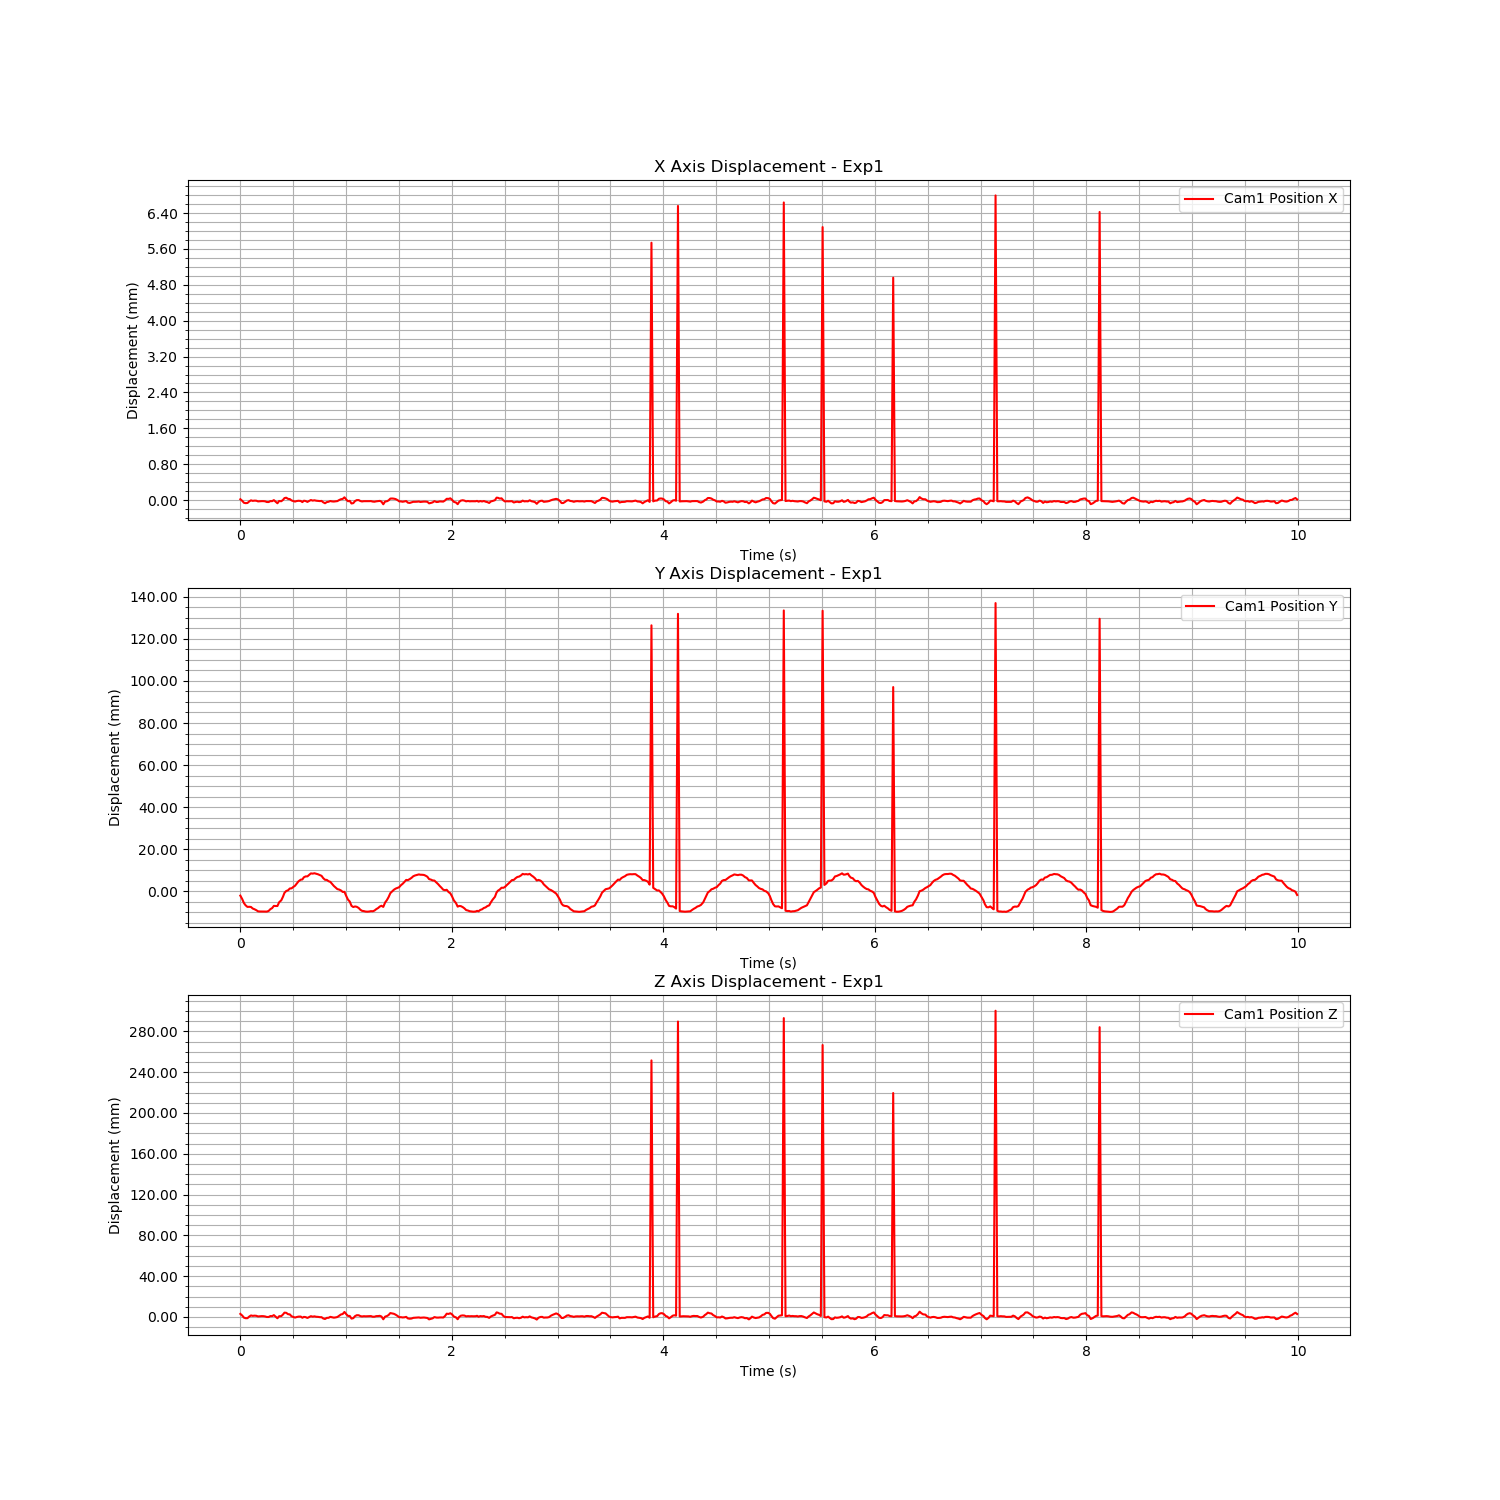

Source data for this figure (header and first rows):
Time (s), Cam1 Fiducial ID, Cam1 Position X, Cam1 Position Y, Cam1 Position Z, Cam1 Rotation X, Cam1 Rotation Y, Cam1 Rotation Z, Cam1 Rotation W
1724865298, 0, 1.9138231474553503e-05, -0.002066, 0.00299, 0.03044, -0.002953, 0.002241, 0.9995
1724865298, 0, -1.7907638756859702e-05, -0.003787, 0.001293, 0.02955, -0.004108, 0.002865, 0.9996
1724865298, 0, -6.001482879333988e-05, -0.005614, -0.0006893, 0.02902, -0.007264, 0.003525, 0.9995
1724865299, 0, -6.821053831704713e-05, -0.006676, -0.001211, 0.02662, -0.007665, 0.003974, 0.9996
1724865299, 0, -6.462615155259705e-05, -0.00743, -0.001217, 0.02398, -0.007373, 0.004209, 0.9997
1724865299, 0, -3.0607256661620715e-05, -0.007381, 0.000358, -0.4574, 0.02666, 0.001477, 0.8889
1724865299, 0, -5.390786514510494e-06, -0.007459, 0.00148, -0.4533, 0.02673, 0.0006981, 0.891
1724865299, 0, -1.7595561709296484e-05, -0.008193, 0.001068, -0.4501, 0.02266, 0.001428, 0.8927
1724865299, 0, -1.233154068883291e-05, -0.008543, 0.001277, -0.4471, 0.02297, 0.0008088, 0.8942
1724865299, 0, -1.3774818741629538e-05, -0.00898, 0.001137, -0.4443, 0.02176, 0.001198, 0.8956
1724865299, 0, -2.9178431733055177e-05, -0.00953, 0.0005044, 0.003297, 0.000247, 0.001128, 1
1724865299, 0, -2.5704023511621523e-05, -0.00961, 0.0006828, 0.0007066, -0.0007749, 0.0009808, 1
1724865299, 0, -2.3202925083311138e-05, -0.009623, 0.0008148, -0.0006351, 0.0001804, 0.00095, 1
1724865299, 0, -2.327251058995041e-05, -0.009619, 0.0007614, -0.00165, 0.001072, 0.001041, 1
1724865299, 0, -2.7208910833882856e-05, -0.009609, 0.0005212, -0.001588, 0.001527, 0.001335, 1
1724865299, 0, -4.2567304352390533e-05, -0.009659, -4.096266291166979e-05, -0.0008072, -0.002942, 0.001235, 1
1724865299, 0, -4.345997087264739e-05, -0.009338, -3.9544243288861455e-05, 0.0009301, -0.002973, 0.001455, 1
1724865299, 0, -2.2524270107706465e-05, -0.008494, 0.0008792, -0.4399, 0.02312, 0.0009802, 0.8977
1724865299, 0, -2.402183310347071e-05, -0.008018, 0.0007882, -0.4412, 0.02706, -2.5220343400831882e-05, 0.897
1724865299, 0, -1.0443213988690607e-06, -0.006949, 0.001794, -0.4425, 0.02475, 0.002064, 0.8964
1724865299, 0, -3.67458030757263e-05, -0.007006, 0.00029, -0.4447, 0.02732, 0.001375, 0.8953
1724865299, 0, -7.090595249666821e-05, -0.006999, -0.001278, 0.007596, -0.008189, 0.004697, 0.9999
1724865299, 0, -1.9875046537805204e-05, -0.005193, 0.0007408, 0.009298, -0.005498, 0.00376, 0.9999
1724865299, 0, -2.591386162727582e-05, -0.004301, 0.000801, 0.01001, -0.006968, 0.003509, 0.9999
1724865299, 0, 3.4151602900612147e-06, -0.002611, 0.00237, 0.01023, -0.003841, 0.003074, 0.9999
1724865299, 0, 4.416887074497293e-05, -0.0007577, 0.004217, 0.01103, -0.001865, 0.00246, 0.9999
1724865299, 0, 5.3534469811583686e-05, 0.0001313, 0.004064, 0.01066, 0.0001273, 0.0005591, 0.9999
1724865299, 0, 2.7046545578627043e-05, 0.0004611, 0.002715, 0.01235, 0.001317, -0.0003416, 0.9999
1724865299, 0, 2.2097459319116398e-05, 0.001331, 0.002492, 0.01216, 0.0009751, -0.0005503, 0.9999
1724865299, 0, -7.4979314311619646e-06, 0.001393, 0.0006531, 0.01305, 0.002502, -0.0004248, 0.9999
1724865299, 0, -2.208777702520724e-05, 0.002045, 5.3698477618382046e-05, 0.01376, 0.004328, -6.193282117961868e-05, 0.9999
1724865299, 0, -3.2784839838979085e-05, 0.00263, -0.0006002, 0.01339, -0.001743, 0.0006765, 0.9999
1724865299, 0, -2.0573982655458595e-05, 0.003736, -4.042063499094299e-05, -0.4525, 0.02124, 0.001537, 0.8915
1724865299, 0, -1.5303782840807494e-05, 0.004734, 0.0003196, -0.4522, 0.0258, 0.000303, 0.8915
1724865299, 0, -1.9120225151701526e-05, 0.005515, 0.0003788, -0.4507, 0.02687, 0.0003157, 0.8923
1724865299, 0, -4.46556073371621e-05, 0.005619, -0.000775, -0.4499, 0.02818, 0.000371, 0.8926
1724865299, 0, -1.3893539142126911e-05, 0.00665, 4.7055652211892454e-05, 0.00653, -0.005568, 0.003294, 1
1724865299, 0, -2.0558451513218868e-05, 0.00707, -0.000161, 0.005247, -0.00576, 0.003377, 1
1724865299, 0, -4.02613146356482e-05, 0.007085, -0.0009768, 0.003293, -0.007143, 0.00378, 1
1724865299, 0, -1.954133782957713e-05, 0.007838, -0.0001023, 0.001993, -0.005986, 0.003539, 1
1724865299, 0, 1.6789707990521006e-06, 0.008499, 0.0007682, 0.0001134, -0.005774, 0.003292, 1
1724865299, 0, -1.1479181814407594e-05, 0.008391, 0.0002825, -0.0003178, -0.007681, 0.003342, 1
1724865299, 0, -4.694135162682463e-06, 0.008564, 0.0005847, 0.0003531, -0.00654, 0.003288, 1
1724865299, 0, -1.3792383704530784e-05, 0.008304, 0.0001847, 0.001625, -0.007146, 0.00331, 1
1724865299, 0, -1.6934321501490013e-05, 0.008088, 8.633345780841213e-05, 0.004052, -0.005625, 0.003373, 1
1724865299, 0, -2.2600899165535025e-05, 0.007676, -0.0002292, 0.006399, -0.005329, 0.003454, 1
1724865299, 0, -1.7962856191795297e-05, 0.007339, -0.0002119, 0.009332, -0.005023, 0.003405, 0.9999
1724865299, 0, -4.819039690920988e-05, 0.006272, -0.001481, 0.01317, -0.00697, 0.003658, 0.9999
1724865299, 0, -7.024257361663887e-05, 0.005459, -0.002006, -0.4568, 0.02665, 0.0018, 0.8892
1724865299, 0, -4.370940822240905e-05, 0.0054, -0.0009015, -0.4582, 0.02633, 0.001272, 0.8885
1724865299, 0, -3.735367991872942e-05, 0.004776, -0.0008338, -0.4603, 0.02792, 0.0002127, 0.8873
1724865299, 0, -2.074296785344885e-05, 0.004495, 9.380145654880444e-05, -0.4625, 0.0238, 0.0007687, 0.8863
1724865299, 0, -2.9815402769650787e-05, 0.003487, -0.0003357, -0.4638, 0.02023, 0.001542, 0.8857
1724865299, 0, -3.256766343557255e-05, 0.002513, -0.0006978, 0.02751, 0.001227, 0.0004416, 0.9996
1724865299, 0, -2.8812112002812977e-05, 0.001755, -0.0004537, 0.02856, 0.0007664, -0.0002826, 0.9996
1724865299, 0, -2.2705316990509522e-05, 0.001034, -5.789863301625559e-05, 0.02995, 0.002303, -0.0009004, 0.9995
1724865299, 0, 2.6576889474908186e-06, 0.0007908, 0.001327, 0.02972, 0.004999, -0.001063, 0.9995
1724865299, 0, 1.9307013478657518e-05, 0.0003886, 0.002432, 0.03012, 0.001204, -0.0008255, 0.9995
1724865299, 0, 2.664063376026073e-05, -0.0003259, 0.002892, 0.03049, 0.000169, -0.0002014, 0.9995
1724865299, 0, 6.185297959813147e-05, -0.0002732, 0.004903, 0.02924, -0.001476, 0.001772, 0.9996
... 540 more rows
